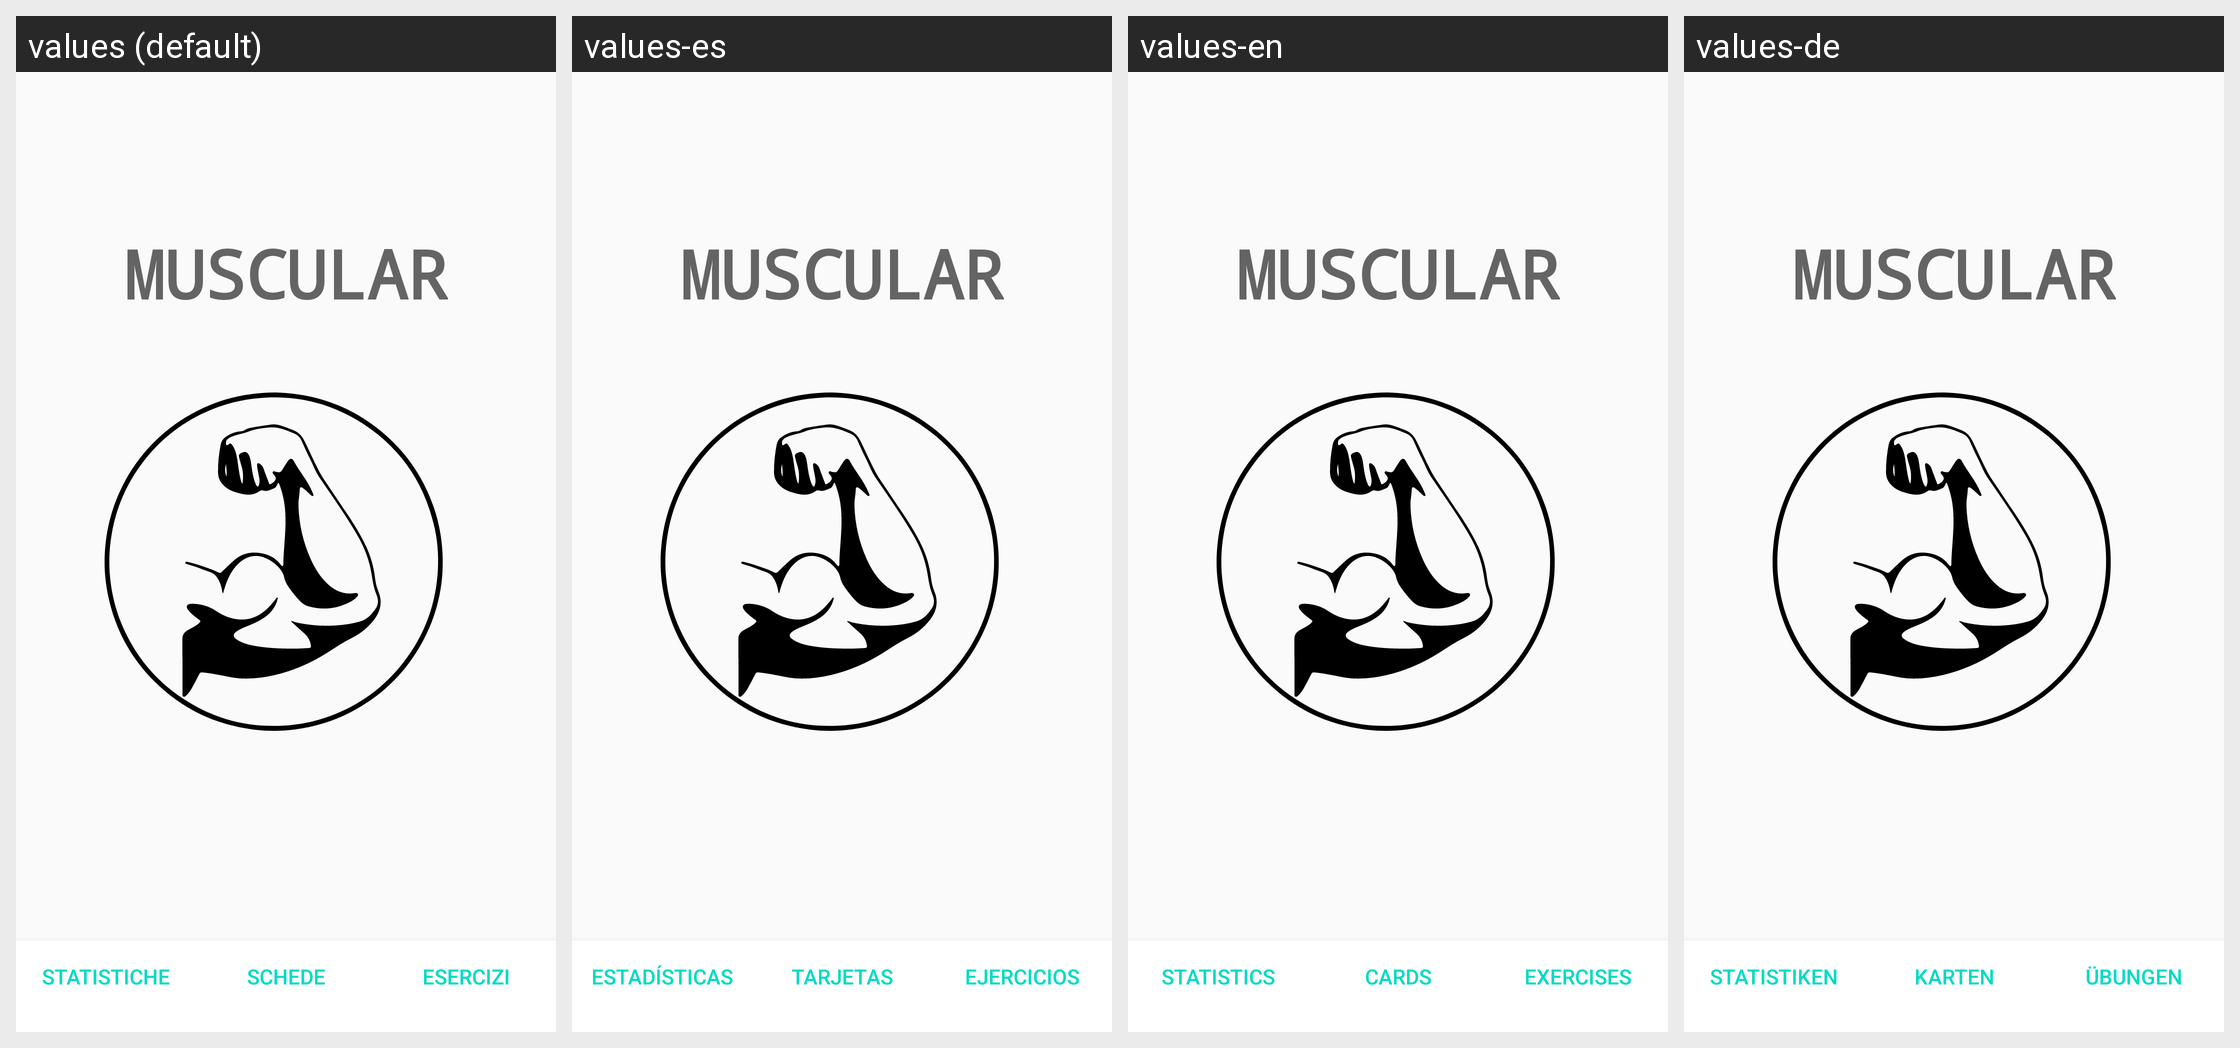

The Android screen below is rendered under several locales of the same app. Produce the string resources it draws, with the default and per-locale values.
Android screen res/layout/activity_main.xml rendered under 4 locales, left to right: values (default), values-es, values-en, values-de. Device: Nexus 5 (rendered at 1080×1920; each locale shown at half size, 540×960, under a caption strip naming it); theme MuscularTheme.
Other locales in the repository, not shown: values-fr.
Strings drawn on this screen, with the default value and each locale's value (text and hints the layout hard-codes appear in the picture but are not listed):

tab_stats
  values: Statistiche
  values-es: Estadísticas
  values-en: Statistics
  values-de: Statistiken

tab_workouts
  values: Schede
  values-es: Tarjetas
  values-en: Cards
  values-de: Karten

tab_exercises
  values: Esercizi
  values-es: Ejercicios
  values-en: Exercises
  values-de: Übungen

app_name
  values: Muscular
  values-es: Muscular
  values-en: Muscular
  values-de: Muscular
